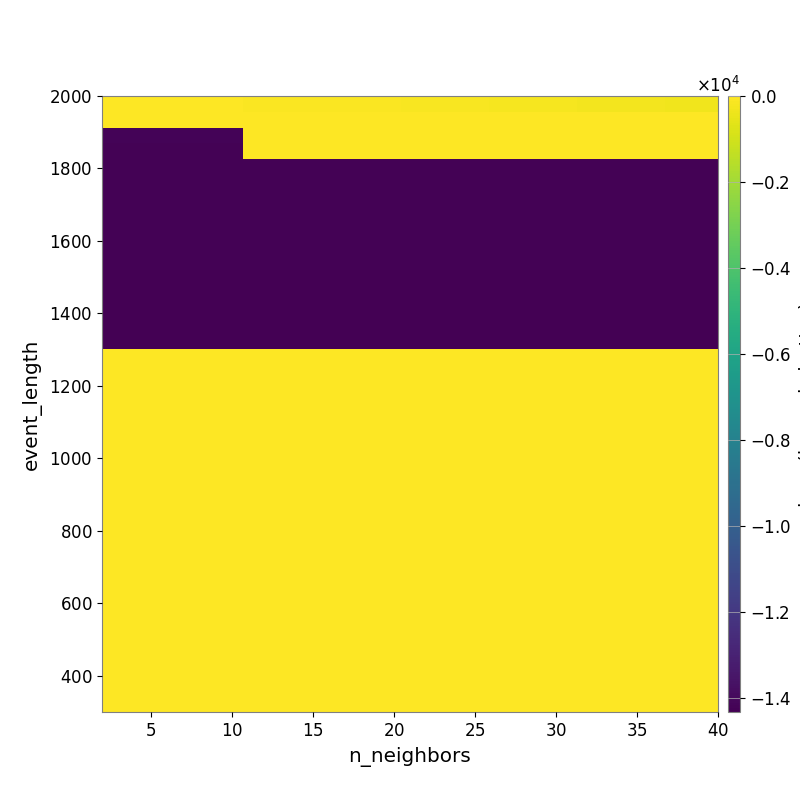

The data file committed next to this chart (first rows):
-2.378883322439567749e+01, -2.391417212850532437e+01, -2.907356901995476051e+01, -2.924432704583743714e+01, -3.162451949779824645e+01, -3.523476620419295102e+01, -3.918715317515482610e+01, -4.893298086514558776e+01, -5.643520643550523630e+01, -6.253472295025938621e+01, -6.969623162970036390e+01, -7.591543503133421211e+01, -8.154645249079688085e+01, -8.837671352475837239e+01, -9.647930567882519881e+01, -1.056581669003510342e+02, -1.116071399742245092e+02, -1.203160137345958276e+02, -1.291600851181463554e+02, -1.405028153770315384e+02, -1.525250239655994449e+02, -1.609247899421563091e+02, -1.697666526395787230e+02, -1.807623582323639084e+02
-1.520892820808523460e+01, -1.520892820808523460e+01, -1.520892820808523460e+01, -1.520892820808523460e+01, -1.520892820808523460e+01, -1.520892820808523460e+01, -1.303668078063330604e+01, -1.392413152367893225e+01, -1.281160124122389732e+01, -1.384304691736944548e+01, -1.341620263540255742e+01, -1.394292062936307275e+01, -1.463077020562364083e+01, -1.463077020562364083e+01, -1.458594495398081925e+01, -1.601545048955841111e+01, -1.675978099706583535e+01, -1.745234371187532574e+01, -1.824046439179756618e+01, -1.953405381710014410e+01, -2.257915271886274411e+01, -2.511100931707490602e+01, -2.516418338957490519e+01, -2.640230469612368935e+01
-1.422033696688138843e+04, -1.422033696688138843e+04, -1.422033696688138843e+04, -1.422033696688138843e+04, -1.422033696688138843e+04, -1.422033696688138843e+04, -1.422033696688138843e+04, -1.422033696688138843e+04, -1.594362898356955327e+01, -1.594362898356955327e+01, -1.594362898356955327e+01, -1.594362898356955327e+01, -1.594362898356955327e+01, -1.594362898356955327e+01, -1.594362898356955327e+01, -1.594362898356955327e+01, -1.594362898356955327e+01, -1.594362898356955327e+01, -1.594362898356955327e+01, -1.594362898356955327e+01, -1.679745590074526973e+01, -1.679745590074526973e+01, -1.679745590074526973e+01, -1.614763249093775599e+01
-1.422503599701245366e+04, -1.422503599701245366e+04, -1.422503599701245366e+04, -1.422503599701245366e+04, -1.422503599701245366e+04, -1.422503599701245366e+04, -1.422503599701245366e+04, -1.422503599701245366e+04, -1.444753525418152762e+01, -1.444753525418152762e+01, -1.444753525418152762e+01, -1.444753525418152762e+01, -1.444753525418152762e+01, -1.444753525418152762e+01, -1.444753525418152762e+01, -1.444753525418152762e+01, -1.444753525418152762e+01, -1.444753525418152762e+01, -1.444753525418152762e+01, -1.444753525418152762e+01, -1.444753525418152762e+01, -1.444753525418152762e+01, -1.444753525418152762e+01, -1.444753525418152762e+01
-1.423086708786839881e+04, -1.423086708786839881e+04, -1.423086708786839881e+04, -1.423086708786839881e+04, -1.423086708786839881e+04, -1.423086708786839881e+04, -1.423086708786839881e+04, -1.423086708786839881e+04, -1.423086708786839881e+04, -1.423086708786839881e+04, -1.423086708786839881e+04, -1.423086708786839881e+04, -1.423086708786839881e+04, -1.423086708786839881e+04, -1.423086708786839881e+04, -1.423086708786839881e+04, -1.423086708786839881e+04, -1.423086708786839881e+04, -1.423086708786839881e+04, -1.423086708786839881e+04, -1.423086708786839881e+04, -1.423086708786839881e+04, -1.423086708786839881e+04, -1.423086708786839881e+04
-1.423822588917435678e+04, -1.423822588917435678e+04, -1.423822588917435678e+04, -1.423822588917435678e+04, -1.423822588917435678e+04, -1.423822588917435678e+04, -1.423822588917435678e+04, -1.423822588917435678e+04, -1.423822588917435678e+04, -1.423822588917435678e+04, -1.423822588917435678e+04, -1.423822588917435678e+04, -1.423822588917435678e+04, -1.423822588917435678e+04, -1.423822588917435678e+04, -1.423822588917435678e+04, -1.423822588917435678e+04, -1.423822588917435678e+04, -1.423822588917435678e+04, -1.423822588917435678e+04, -1.423822588917435678e+04, -1.423822588917435678e+04, -1.423822588917435678e+04, -1.423822588917435678e+04
-1.424769870417027414e+04, -1.424769870417027414e+04, -1.424769870417027414e+04, -1.424769870417027414e+04, -1.424769870417027414e+04, -1.424769870417027414e+04, -1.424769870417027414e+04, -1.424769870417027414e+04, -1.424769870417027414e+04, -1.424769870417027414e+04, -1.424769870417027414e+04, -1.424769870417027414e+04, -1.424769870417027414e+04, -1.424769870417027414e+04, -1.424769870417027414e+04, -1.424769870417027414e+04, -1.424769870417027414e+04, -1.424769870417027414e+04, -1.424769870417027414e+04, -1.424769870417027414e+04, -1.424769870417027414e+04, -1.424769870417027414e+04, -1.424769870417027414e+04, -1.424769870417027414e+04
-1.424769870417027414e+04, -1.424769870417027414e+04, -1.424769870417027414e+04, -1.424769870417027414e+04, -1.424769870417027414e+04, -1.424769870417027414e+04, -1.424769870417027414e+04, -1.424769870417027414e+04, -1.424769870417027414e+04, -1.424769870417027414e+04, -1.424769870417027414e+04, -1.424769870417027414e+04, -1.424769870417027414e+04, -1.424769870417027414e+04, -1.424769870417027414e+04, -1.424769870417027414e+04, -1.424769870417027414e+04, -1.424769870417027414e+04, -1.424769870417027414e+04, -1.424769870417027414e+04, -1.424769870417027414e+04, -1.424769870417027414e+04, -1.424769870417027414e+04, -1.424769870417027414e+04
-1.426018217647670463e+04, -1.426018217647670463e+04, -1.426018217647670463e+04, -1.426018217647670463e+04, -1.426018217647670463e+04, -1.426018217647670463e+04, -1.426018217647670463e+04, -1.426018217647670463e+04, -1.426018217647670463e+04, -1.426018217647670463e+04, -1.426018217647670463e+04, -1.426018217647670463e+04, -1.426018217647670463e+04, -1.426018217647670463e+04, -1.426018217647670463e+04, -1.426018217647670463e+04, -1.426018217647670463e+04, -1.426018217647670463e+04, -1.426018217647670463e+04, -1.426018217647670463e+04, -1.426018217647670463e+04, -1.426018217647670463e+04, -1.426018217647670463e+04, -1.426018217647670463e+04
-1.426018217647670463e+04, -1.426018217647670463e+04, -1.426018217647670463e+04, -1.426018217647670463e+04, -1.426018217647670463e+04, -1.426018217647670463e+04, -1.426018217647670463e+04, -1.426018217647670463e+04, -1.426018217647670463e+04, -1.426018217647670463e+04, -1.426018217647670463e+04, -1.426018217647670463e+04, -1.426018217647670463e+04, -1.426018217647670463e+04, -1.426018217647670463e+04, -1.426018217647670463e+04, -1.426018217647670463e+04, -1.426018217647670463e+04, -1.426018217647670463e+04, -1.426018217647670463e+04, -1.426018217647670463e+04, -1.426018217647670463e+04, -1.426018217647670463e+04, -1.426018217647670463e+04
-1.427710628597464711e+04, -1.427710628597464711e+04, -1.427710628597464711e+04, -1.427710628597464711e+04, -1.427710628597464711e+04, -1.427710628597464711e+04, -1.427710628597464711e+04, -1.427710628597464711e+04, -1.427710628597464711e+04, -1.427710628597464711e+04, -1.427710628597464711e+04, -1.427710628597464711e+04, -1.427710628597464711e+04, -1.427710628597464711e+04, -1.427710628597464711e+04, -1.427710628597464711e+04, -1.427710628597464711e+04, -1.427710628597464711e+04, -1.427710628597464711e+04, -1.427710628597464711e+04, -1.427710628597464711e+04, -1.427710628597464711e+04, -1.427710628597464711e+04, -1.427710628597464711e+04
-1.430086825509193477e+04, -1.430086825509193477e+04, -1.430086825509193477e+04, -1.430086825509193477e+04, -1.430086825509193477e+04, -1.430086825509193477e+04, -1.430086825509193477e+04, -1.430086825509193477e+04, -1.430086825509193477e+04, -1.430086825509193477e+04, -1.430086825509193477e+04, -1.430086825509193477e+04, -1.430086825509193477e+04, -1.430086825509193477e+04, -1.430086825509193477e+04, -1.430086825509193477e+04, -1.430086825509193477e+04, -1.430086825509193477e+04, -1.430086825509193477e+04, -1.430086825509193477e+04, -1.430086825509193477e+04, -1.430086825509193477e+04, -1.430086825509193477e+04, -1.430086825509193477e+04
-1.430086825509193477e+04, -1.430086825509193477e+04, -1.430086825509193477e+04, -1.430086825509193477e+04, -1.430086825509193477e+04, -1.430086825509193477e+04, -1.430086825509193477e+04, -1.430086825509193477e+04, -1.430086825509193477e+04, -1.430086825509193477e+04, -1.430086825509193477e+04, -1.430086825509193477e+04, -1.430086825509193477e+04, -1.430086825509193477e+04, -1.430086825509193477e+04, -1.430086825509193477e+04, -1.430086825509193477e+04, -1.430086825509193477e+04, -1.430086825509193477e+04, -1.430086825509193477e+04, -1.430086825509193477e+04, -1.430086825509193477e+04, -1.430086825509193477e+04, -1.430086825509193477e+04
-1.430086825509193477e+04, -1.430086825509193477e+04, -1.430086825509193477e+04, -1.430086825509193477e+04, -1.430086825509193477e+04, -1.430086825509193477e+04, -1.430086825509193477e+04, -1.430086825509193477e+04, -1.430086825509193477e+04, -1.430086825509193477e+04, -1.430086825509193477e+04, -1.430086825509193477e+04, -1.430086825509193477e+04, -1.430086825509193477e+04, -1.430086825509193477e+04, -1.430086825509193477e+04, -1.430086825509193477e+04, -1.430086825509193477e+04, -1.430086825509193477e+04, -1.430086825509193477e+04, -1.430086825509193477e+04, -1.430086825509193477e+04, -1.430086825509193477e+04, -1.430086825509193477e+04
-1.430086825509193477e+04, -1.430086825509193477e+04, -1.430086825509193477e+04, -1.430086825509193477e+04, -1.430086825509193477e+04, -1.430086825509193477e+04, -1.430086825509193477e+04, -1.430086825509193477e+04, -1.430086825509193477e+04, -1.430086825509193477e+04, -1.430086825509193477e+04, -1.430086825509193477e+04, -1.430086825509193477e+04, -1.430086825509193477e+04, -1.430086825509193477e+04, -1.430086825509193477e+04, -1.430086825509193477e+04, -1.430086825509193477e+04, -1.430086825509193477e+04, -1.430086825509193477e+04, -1.430086825509193477e+04, -1.430086825509193477e+04, -1.430086825509193477e+04, -1.430086825509193477e+04
-1.433574047851562500e+04, -1.433574047851562500e+04, -1.433574047851562500e+04, -1.433574047851562500e+04, -1.433574047851562500e+04, -1.433574047851562500e+04, -1.433574047851562500e+04, -1.433574047851562500e+04, -1.433574047851562500e+04, -1.433574047851562500e+04, -1.433574047851562500e+04, -1.433574047851562500e+04, -1.433574047851562500e+04, -1.433574047851562500e+04, -1.433574047851562500e+04, -1.433574047851562500e+04, -1.433574047851562500e+04, -1.433574047851562500e+04, -1.433574047851562500e+04, -1.433574047851562500e+04, -1.433574047851562500e+04, -1.433574047851562500e+04, -1.433574047851562500e+04, -1.433574047851562500e+04
0.000000000000000000e+00, 0.000000000000000000e+00, 0.000000000000000000e+00, 0.000000000000000000e+00, 0.000000000000000000e+00, 0.000000000000000000e+00, 0.000000000000000000e+00, 0.000000000000000000e+00, 0.000000000000000000e+00, 0.000000000000000000e+00, 0.000000000000000000e+00, 0.000000000000000000e+00, 0.000000000000000000e+00, 0.000000000000000000e+00, 0.000000000000000000e+00, 0.000000000000000000e+00, 0.000000000000000000e+00, 0.000000000000000000e+00, 0.000000000000000000e+00, 0.000000000000000000e+00, 0.000000000000000000e+00, 0.000000000000000000e+00, 0.000000000000000000e+00, 0.000000000000000000e+00
0.000000000000000000e+00, 0.000000000000000000e+00, 0.000000000000000000e+00, 0.000000000000000000e+00, 0.000000000000000000e+00, 0.000000000000000000e+00, 0.000000000000000000e+00, 0.000000000000000000e+00, 0.000000000000000000e+00, 0.000000000000000000e+00, 0.000000000000000000e+00, 0.000000000000000000e+00, 0.000000000000000000e+00, 0.000000000000000000e+00, 0.000000000000000000e+00, 0.000000000000000000e+00, 0.000000000000000000e+00, 0.000000000000000000e+00, 0.000000000000000000e+00, 0.000000000000000000e+00, 0.000000000000000000e+00, 0.000000000000000000e+00, 0.000000000000000000e+00, 0.000000000000000000e+00
0.000000000000000000e+00, 0.000000000000000000e+00, 0.000000000000000000e+00, 0.000000000000000000e+00, 0.000000000000000000e+00, 0.000000000000000000e+00, 0.000000000000000000e+00, 0.000000000000000000e+00, 0.000000000000000000e+00, 0.000000000000000000e+00, 0.000000000000000000e+00, 0.000000000000000000e+00, 0.000000000000000000e+00, 0.000000000000000000e+00, 0.000000000000000000e+00, 0.000000000000000000e+00, 0.000000000000000000e+00, 0.000000000000000000e+00, 0.000000000000000000e+00, 0.000000000000000000e+00, 0.000000000000000000e+00, 0.000000000000000000e+00, 0.000000000000000000e+00, 0.000000000000000000e+00
0.000000000000000000e+00, 0.000000000000000000e+00, 0.000000000000000000e+00, 0.000000000000000000e+00, 0.000000000000000000e+00, 0.000000000000000000e+00, 0.000000000000000000e+00, 0.000000000000000000e+00, 0.000000000000000000e+00, 0.000000000000000000e+00, 0.000000000000000000e+00, 0.000000000000000000e+00, 0.000000000000000000e+00, 0.000000000000000000e+00, 0.000000000000000000e+00, 0.000000000000000000e+00, 0.000000000000000000e+00, 0.000000000000000000e+00, 0.000000000000000000e+00, 0.000000000000000000e+00, 0.000000000000000000e+00, 0.000000000000000000e+00, 0.000000000000000000e+00, 0.000000000000000000e+00
0.000000000000000000e+00, 0.000000000000000000e+00, 0.000000000000000000e+00, 0.000000000000000000e+00, 0.000000000000000000e+00, 0.000000000000000000e+00, 0.000000000000000000e+00, 0.000000000000000000e+00, 0.000000000000000000e+00, 0.000000000000000000e+00, 0.000000000000000000e+00, 0.000000000000000000e+00, 0.000000000000000000e+00, 0.000000000000000000e+00, 0.000000000000000000e+00, 0.000000000000000000e+00, 0.000000000000000000e+00, 0.000000000000000000e+00, 0.000000000000000000e+00, 0.000000000000000000e+00, 0.000000000000000000e+00, 0.000000000000000000e+00, 0.000000000000000000e+00, 0.000000000000000000e+00
0.000000000000000000e+00, 0.000000000000000000e+00, 0.000000000000000000e+00, 0.000000000000000000e+00, 0.000000000000000000e+00, 0.000000000000000000e+00, 0.000000000000000000e+00, 0.000000000000000000e+00, 0.000000000000000000e+00, 0.000000000000000000e+00, 0.000000000000000000e+00, 0.000000000000000000e+00, 0.000000000000000000e+00, 0.000000000000000000e+00, 0.000000000000000000e+00, 0.000000000000000000e+00, 0.000000000000000000e+00, 0.000000000000000000e+00, 0.000000000000000000e+00, 0.000000000000000000e+00, 0.000000000000000000e+00, 0.000000000000000000e+00, 0.000000000000000000e+00, 0.000000000000000000e+00
0.000000000000000000e+00, 0.000000000000000000e+00, 0.000000000000000000e+00, 0.000000000000000000e+00, 0.000000000000000000e+00, 0.000000000000000000e+00, 0.000000000000000000e+00, 0.000000000000000000e+00, 0.000000000000000000e+00, 0.000000000000000000e+00, 0.000000000000000000e+00, 0.000000000000000000e+00, 0.000000000000000000e+00, 0.000000000000000000e+00, 0.000000000000000000e+00, 0.000000000000000000e+00, 0.000000000000000000e+00, 0.000000000000000000e+00, 0.000000000000000000e+00, 0.000000000000000000e+00, 0.000000000000000000e+00, 0.000000000000000000e+00, 0.000000000000000000e+00, 0.000000000000000000e+00
0.000000000000000000e+00, 0.000000000000000000e+00, 0.000000000000000000e+00, 0.000000000000000000e+00, 0.000000000000000000e+00, 0.000000000000000000e+00, 0.000000000000000000e+00, 0.000000000000000000e+00, 0.000000000000000000e+00, 0.000000000000000000e+00, 0.000000000000000000e+00, 0.000000000000000000e+00, 0.000000000000000000e+00, 0.000000000000000000e+00, 0.000000000000000000e+00, 0.000000000000000000e+00, 0.000000000000000000e+00, 0.000000000000000000e+00, 0.000000000000000000e+00, 0.000000000000000000e+00, 0.000000000000000000e+00, 0.000000000000000000e+00, 0.000000000000000000e+00, 0.000000000000000000e+00
0.000000000000000000e+00, 0.000000000000000000e+00, 0.000000000000000000e+00, 0.000000000000000000e+00, 0.000000000000000000e+00, 0.000000000000000000e+00, 0.000000000000000000e+00, 0.000000000000000000e+00, 0.000000000000000000e+00, 0.000000000000000000e+00, 0.000000000000000000e+00, 0.000000000000000000e+00, 0.000000000000000000e+00, 0.000000000000000000e+00, 0.000000000000000000e+00, 0.000000000000000000e+00, 0.000000000000000000e+00, 0.000000000000000000e+00, 0.000000000000000000e+00, 0.000000000000000000e+00, 0.000000000000000000e+00, 0.000000000000000000e+00, 0.000000000000000000e+00, 0.000000000000000000e+00
0.000000000000000000e+00, 0.000000000000000000e+00, 0.000000000000000000e+00, 0.000000000000000000e+00, 0.000000000000000000e+00, 0.000000000000000000e+00, 0.000000000000000000e+00, 0.000000000000000000e+00, 0.000000000000000000e+00, 0.000000000000000000e+00, 0.000000000000000000e+00, 0.000000000000000000e+00, 0.000000000000000000e+00, 0.000000000000000000e+00, 0.000000000000000000e+00, 0.000000000000000000e+00, 0.000000000000000000e+00, 0.000000000000000000e+00, 0.000000000000000000e+00, 0.000000000000000000e+00, 0.000000000000000000e+00, 0.000000000000000000e+00, 0.000000000000000000e+00, 0.000000000000000000e+00
0.000000000000000000e+00, 0.000000000000000000e+00, 0.000000000000000000e+00, 0.000000000000000000e+00, 0.000000000000000000e+00, 0.000000000000000000e+00, 0.000000000000000000e+00, 0.000000000000000000e+00, 0.000000000000000000e+00, 0.000000000000000000e+00, 0.000000000000000000e+00, 0.000000000000000000e+00, 0.000000000000000000e+00, 0.000000000000000000e+00, 0.000000000000000000e+00, 0.000000000000000000e+00, 0.000000000000000000e+00, 0.000000000000000000e+00, 0.000000000000000000e+00, 0.000000000000000000e+00, 0.000000000000000000e+00, 0.000000000000000000e+00, 0.000000000000000000e+00, 0.000000000000000000e+00
0.000000000000000000e+00, 0.000000000000000000e+00, 0.000000000000000000e+00, 0.000000000000000000e+00, 0.000000000000000000e+00, 0.000000000000000000e+00, 0.000000000000000000e+00, 0.000000000000000000e+00, 0.000000000000000000e+00, 0.000000000000000000e+00, 0.000000000000000000e+00, 0.000000000000000000e+00, 0.000000000000000000e+00, 0.000000000000000000e+00, 0.000000000000000000e+00, 0.000000000000000000e+00, 0.000000000000000000e+00, 0.000000000000000000e+00, 0.000000000000000000e+00, 0.000000000000000000e+00, 0.000000000000000000e+00, 0.000000000000000000e+00, 0.000000000000000000e+00, 0.000000000000000000e+00
0.000000000000000000e+00, 0.000000000000000000e+00, 0.000000000000000000e+00, 0.000000000000000000e+00, 0.000000000000000000e+00, 0.000000000000000000e+00, 0.000000000000000000e+00, 0.000000000000000000e+00, 0.000000000000000000e+00, 0.000000000000000000e+00, 0.000000000000000000e+00, 0.000000000000000000e+00, 0.000000000000000000e+00, 0.000000000000000000e+00, 0.000000000000000000e+00, 0.000000000000000000e+00, 0.000000000000000000e+00, 0.000000000000000000e+00, 0.000000000000000000e+00, 0.000000000000000000e+00, 0.000000000000000000e+00, 0.000000000000000000e+00, 0.000000000000000000e+00, 0.000000000000000000e+00
0.000000000000000000e+00, 0.000000000000000000e+00, 0.000000000000000000e+00, 0.000000000000000000e+00, 0.000000000000000000e+00, 0.000000000000000000e+00, 0.000000000000000000e+00, 0.000000000000000000e+00, 0.000000000000000000e+00, 0.000000000000000000e+00, 0.000000000000000000e+00, 0.000000000000000000e+00, 0.000000000000000000e+00, 0.000000000000000000e+00, 0.000000000000000000e+00, 0.000000000000000000e+00, 0.000000000000000000e+00, 0.000000000000000000e+00, 0.000000000000000000e+00, 0.000000000000000000e+00, 0.000000000000000000e+00, 0.000000000000000000e+00, 0.000000000000000000e+00, 0.000000000000000000e+00
0.000000000000000000e+00, 0.000000000000000000e+00, 0.000000000000000000e+00, 0.000000000000000000e+00, 0.000000000000000000e+00, 0.000000000000000000e+00, 0.000000000000000000e+00, 0.000000000000000000e+00, 0.000000000000000000e+00, 0.000000000000000000e+00, 0.000000000000000000e+00, 0.000000000000000000e+00, 0.000000000000000000e+00, 0.000000000000000000e+00, 0.000000000000000000e+00, 0.000000000000000000e+00, 0.000000000000000000e+00, 0.000000000000000000e+00, 0.000000000000000000e+00, 0.000000000000000000e+00, 0.000000000000000000e+00, 0.000000000000000000e+00, 0.000000000000000000e+00, 0.000000000000000000e+00
0.000000000000000000e+00, 0.000000000000000000e+00, 0.000000000000000000e+00, 0.000000000000000000e+00, 0.000000000000000000e+00, 0.000000000000000000e+00, 0.000000000000000000e+00, 0.000000000000000000e+00, 0.000000000000000000e+00, 0.000000000000000000e+00, 0.000000000000000000e+00, 0.000000000000000000e+00, 0.000000000000000000e+00, 0.000000000000000000e+00, 0.000000000000000000e+00, 0.000000000000000000e+00, 0.000000000000000000e+00, 0.000000000000000000e+00, 0.000000000000000000e+00, 0.000000000000000000e+00, 0.000000000000000000e+00, 0.000000000000000000e+00, 0.000000000000000000e+00, 0.000000000000000000e+00
0.000000000000000000e+00, 0.000000000000000000e+00, 0.000000000000000000e+00, 0.000000000000000000e+00, 0.000000000000000000e+00, 0.000000000000000000e+00, 0.000000000000000000e+00, 0.000000000000000000e+00, 0.000000000000000000e+00, 0.000000000000000000e+00, 0.000000000000000000e+00, 0.000000000000000000e+00, 0.000000000000000000e+00, 0.000000000000000000e+00, 0.000000000000000000e+00, 0.000000000000000000e+00, 0.000000000000000000e+00, 0.000000000000000000e+00, 0.000000000000000000e+00, 0.000000000000000000e+00, 0.000000000000000000e+00, 0.000000000000000000e+00, 0.000000000000000000e+00, 0.000000000000000000e+00
0.000000000000000000e+00, 0.000000000000000000e+00, 0.000000000000000000e+00, 0.000000000000000000e+00, 0.000000000000000000e+00, 0.000000000000000000e+00, 0.000000000000000000e+00, 0.000000000000000000e+00, 0.000000000000000000e+00, 0.000000000000000000e+00, 0.000000000000000000e+00, 0.000000000000000000e+00, 0.000000000000000000e+00, 0.000000000000000000e+00, 0.000000000000000000e+00, 0.000000000000000000e+00, 0.000000000000000000e+00, 0.000000000000000000e+00, 0.000000000000000000e+00, 0.000000000000000000e+00, 0.000000000000000000e+00, 0.000000000000000000e+00, 0.000000000000000000e+00, 0.000000000000000000e+00
0.000000000000000000e+00, 0.000000000000000000e+00, 0.000000000000000000e+00, 0.000000000000000000e+00, 0.000000000000000000e+00, 0.000000000000000000e+00, 0.000000000000000000e+00, 0.000000000000000000e+00, 0.000000000000000000e+00, 0.000000000000000000e+00, 0.000000000000000000e+00, 0.000000000000000000e+00, 0.000000000000000000e+00, 0.000000000000000000e+00, 0.000000000000000000e+00, 0.000000000000000000e+00, 0.000000000000000000e+00, 0.000000000000000000e+00, 0.000000000000000000e+00, 0.000000000000000000e+00, 0.000000000000000000e+00, 0.000000000000000000e+00, 0.000000000000000000e+00, 0.000000000000000000e+00
0.000000000000000000e+00, 0.000000000000000000e+00, 0.000000000000000000e+00, 0.000000000000000000e+00, 0.000000000000000000e+00, 0.000000000000000000e+00, 0.000000000000000000e+00, 0.000000000000000000e+00, 0.000000000000000000e+00, 0.000000000000000000e+00, 0.000000000000000000e+00, 0.000000000000000000e+00, 0.000000000000000000e+00, 0.000000000000000000e+00, 0.000000000000000000e+00, 0.000000000000000000e+00, 0.000000000000000000e+00, 0.000000000000000000e+00, 0.000000000000000000e+00, 0.000000000000000000e+00, 0.000000000000000000e+00, 0.000000000000000000e+00, 0.000000000000000000e+00, 0.000000000000000000e+00
0.000000000000000000e+00, 0.000000000000000000e+00, 0.000000000000000000e+00, 0.000000000000000000e+00, 0.000000000000000000e+00, 0.000000000000000000e+00, 0.000000000000000000e+00, 0.000000000000000000e+00, 0.000000000000000000e+00, 0.000000000000000000e+00, 0.000000000000000000e+00, 0.000000000000000000e+00, 0.000000000000000000e+00, 0.000000000000000000e+00, 0.000000000000000000e+00, 0.000000000000000000e+00, 0.000000000000000000e+00, 0.000000000000000000e+00, 0.000000000000000000e+00, 0.000000000000000000e+00, 0.000000000000000000e+00, 0.000000000000000000e+00, 0.000000000000000000e+00, 0.000000000000000000e+00
0.000000000000000000e+00, 0.000000000000000000e+00, 0.000000000000000000e+00, 0.000000000000000000e+00, 0.000000000000000000e+00, 0.000000000000000000e+00, 0.000000000000000000e+00, 0.000000000000000000e+00, 0.000000000000000000e+00, 0.000000000000000000e+00, 0.000000000000000000e+00, 0.000000000000000000e+00, 0.000000000000000000e+00, 0.000000000000000000e+00, 0.000000000000000000e+00, 0.000000000000000000e+00, 0.000000000000000000e+00, 0.000000000000000000e+00, 0.000000000000000000e+00, 0.000000000000000000e+00, 0.000000000000000000e+00, 0.000000000000000000e+00, 0.000000000000000000e+00, 0.000000000000000000e+00
0.000000000000000000e+00, 0.000000000000000000e+00, 0.000000000000000000e+00, 0.000000000000000000e+00, 0.000000000000000000e+00, 0.000000000000000000e+00, 0.000000000000000000e+00, 0.000000000000000000e+00, 0.000000000000000000e+00, 0.000000000000000000e+00, 0.000000000000000000e+00, 0.000000000000000000e+00, 0.000000000000000000e+00, 0.000000000000000000e+00, 0.000000000000000000e+00, 0.000000000000000000e+00, 0.000000000000000000e+00, 0.000000000000000000e+00, 0.000000000000000000e+00, 0.000000000000000000e+00, 0.000000000000000000e+00, 0.000000000000000000e+00, 0.000000000000000000e+00, 0.000000000000000000e+00
